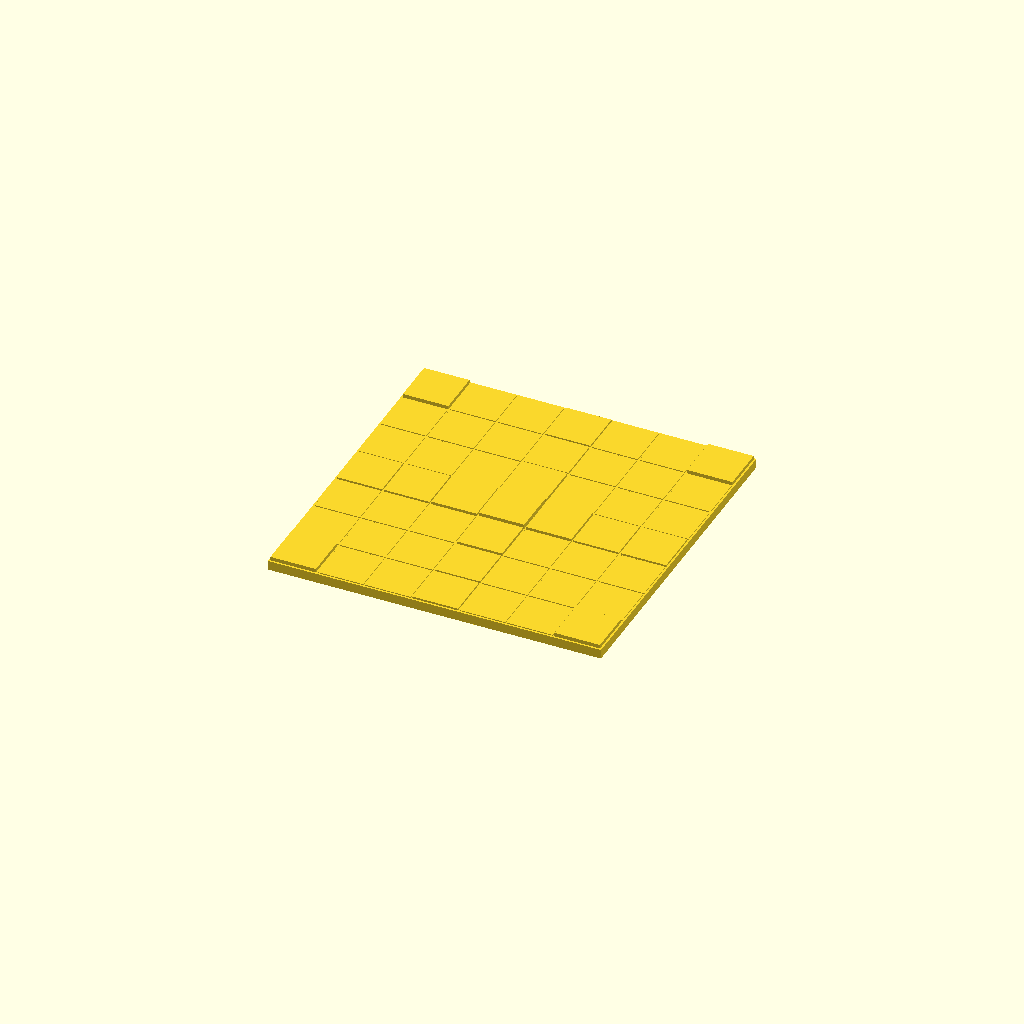
Cell 1: the model at its default parameters.
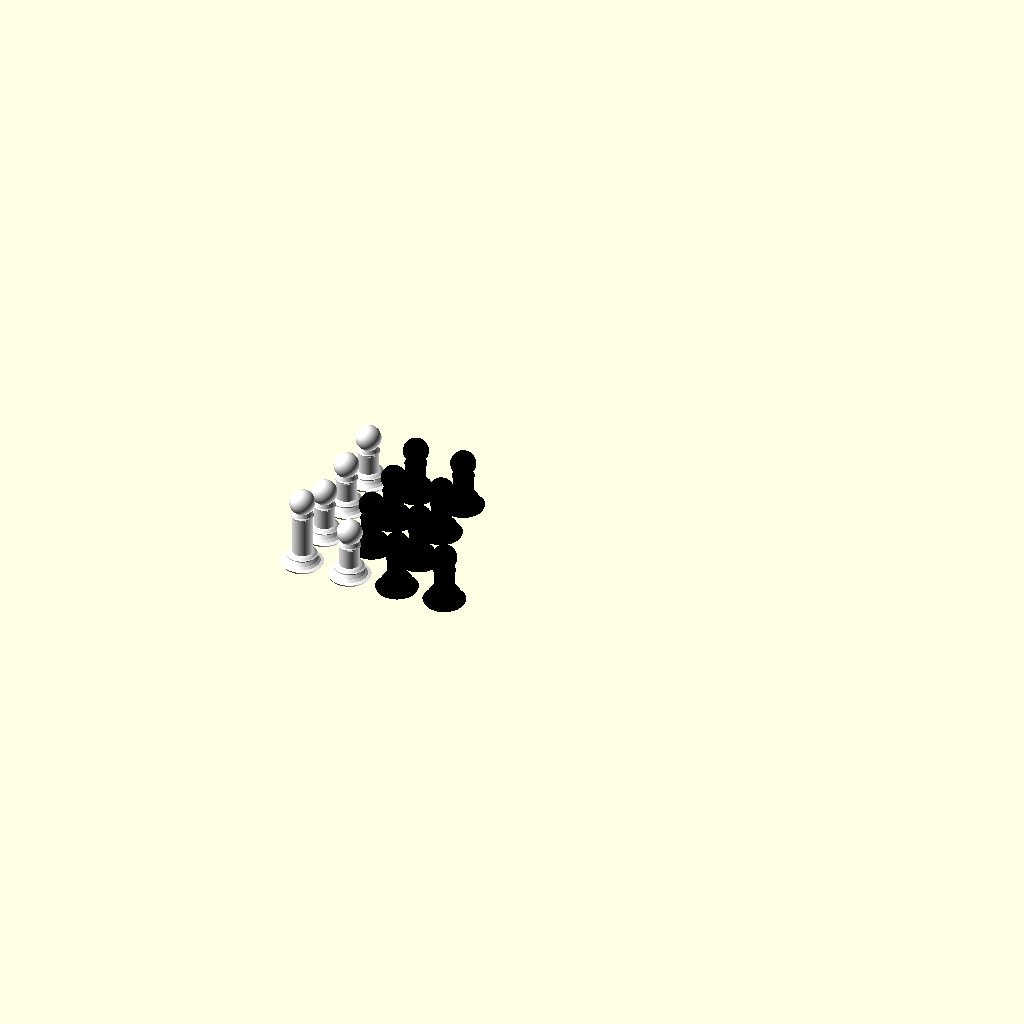
Cell 2: Generate = 2 (everything else at default).
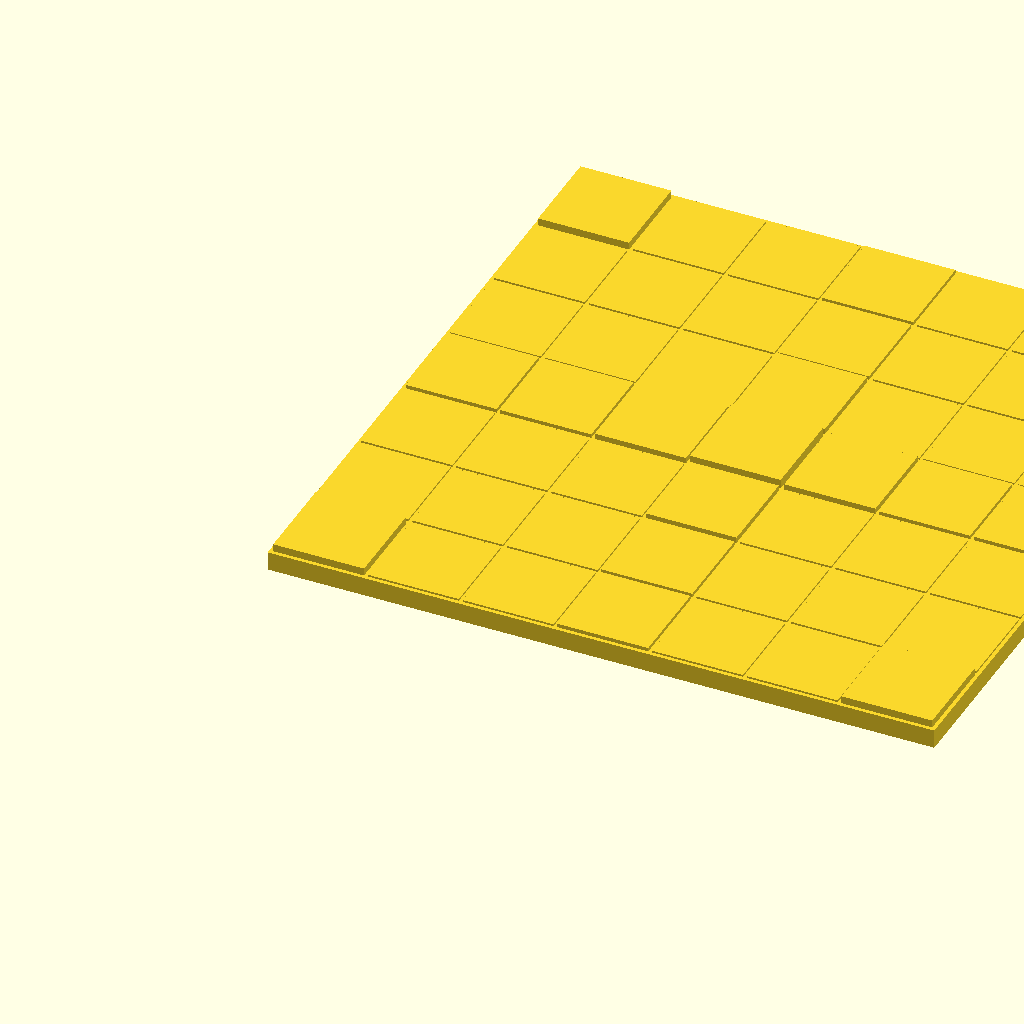
Cell 3: Scale = 2 (everything else at default).
All cells are drawn from one camera (rotation 55°, 0°, 25°, orthographic, colour scheme Cornfield), so only the parameter changes between them.
OpenSCAD source file inputs/thingiverse/files/thing-1371855/files/SingleFileTaflGameGenerator.scad:
// ------------------------------------------------- ;
//
//         Single File Tafl Game Generator
//
// ------------------------------------------------- ;

// ------------------------------------------------- ;
//         User Configuration Section
// ------------------------------------------------- ;

// Specific set configuration to print. 1 - Brandubh, 2 - Ard Ri, 3 - Tablut, 4 - Tawlbwrdd, 5 - Hnefatafl, 6 - Alea Evangelii.
SetID = 1;

// What to generate. 1 - Board, 2 - Pieces, 3 - Single Pawn, 4 - Single King.
Generate = 1;

// Specific piece style to print. 1 - Horik, 2 - Forkbeard
PieceID = 1;

// Level of detail for smoothing. Low - 90, Medium - 180, High - 360.
Detail = 180;

// Scale output. Pieces have a 4mm base with varying overhangs and the boards are 4.8mm squares with 0.2mm spacing and margins.
Scale = 1;

// ------------------------------------------------- ;
//         End User Configuration
// ------------------------------------------------- ;

scale(Scale)

if (Generate == 1) {
   
   GenerateBoard(SetID);
   
} else if (Generate == 2) {
   
   GeneratePieces(SetID, PieceID, Detail);
   
} else if (Generate == 3) {
   
   TaflPawn(PieceID, Detail);
   
} else if (Generate == 4) {
   
   TaflKing(PieceID, Detail);
   
}

// Board definition
// 0 - Normal Square
// 1 - Black Square
// 2 - White Square
// 3 - Corner
// 4 - Throne

// Generate tafl board by SetID
module GenerateBoard(SetID) {

   if (SetID == 1) {
      
      // Brandubh
      BoardSize = 7;
      
      Board = [[3, 0, 0, 1, 0, 0, 3],
               [0, 0, 0, 1, 0, 0, 0],
               [0, 0, 0, 2, 0, 0, 0],
               [1, 1, 2, 4, 2, 1, 1],
               [0, 0, 0, 2, 0, 0, 0],
               [0, 0, 0, 1, 0, 0, 0],
               [3, 0, 0, 1, 0, 0, 3]];
      
      TaflBoard(BoardSize, Board);
      
   } else if ((SetID == 2)) {
      
      // Ard Ri
      BoardSize = 7;
      
      Board = [[3, 0, 1, 1, 1, 0, 3],
               [0, 0, 0, 1, 0, 0, 0],
               [1, 0, 2, 2, 2, 0, 1],
               [1, 1, 2, 4, 2, 1, 1],
               [1, 0, 2, 2, 2, 0, 1],
               [0, 0, 0, 1, 0, 0, 0],
               [3, 0, 1, 1, 1, 0, 3]];
      
      TaflBoard(BoardSize, Board);
      
   } else if ((SetID == 3)) {
      
      // Tablut
      BoardSize = 9;
      
      Board = [[3, 0, 0, 1, 1, 1, 0, 0, 3],
               [0, 0, 0, 0, 1, 0, 0, 0, 0],
               [0, 0, 0, 0, 2, 0, 0, 0, 0],
               [1, 0, 0, 0, 2, 0, 0, 0, 1],
               [1, 1, 2, 2, 4, 2, 2, 1, 1],
               [1, 0, 0, 0, 2, 0, 0, 0, 1],
               [0, 0, 0, 0, 2, 0, 0, 0, 0],
               [0, 0, 0, 0, 1, 0, 0, 0, 0],
               [3, 0, 0, 1, 1, 1, 0, 0, 3],];
      
      
      TaflBoard(BoardSize, Board);
      
   } else if (SetID == 4) { 
      
      //Tawlbwrdd
      BoardSize = 11;
      
      Board = [[3, 0, 0, 0, 1, 1, 1, 0, 0, 0, 3],
               [0, 0, 0, 0, 1, 0, 1, 0, 0, 0, 0],
               [0, 0, 0, 0, 0, 1, 0, 0, 0, 0, 0],
               [0, 0, 0, 0, 0, 2, 0, 0, 0, 0, 0],
               [1, 1, 0, 0, 2, 2, 2, 0, 0, 1, 1],
               [1, 0, 1, 2, 2, 4, 2, 2, 1, 0, 1],
               [1, 1, 0, 0, 2, 2, 2, 0, 0, 1, 1],
               [0, 0, 0, 0, 0, 2, 0, 0, 0, 0, 0],
               [0, 0, 0, 0, 0, 1, 0, 0, 0, 0, 0],
               [0, 0, 0, 0, 1, 0, 1, 0, 0, 0, 0],
               [3, 0, 0, 0, 1, 1, 1, 0, 0, 0, 3]];
      
      
      TaflBoard(BoardSize, Board);
      
   } else if ((SetID == 5)) {
      
      // Hnefatafl
      BoardSize = 11;
      
      Board = [[3, 0, 0, 1, 1, 1, 1, 1, 0, 0, 3],
               [0, 0, 0, 0, 0, 1, 0, 0, 0, 0, 0],
               [0, 0, 0, 0, 0, 0, 0, 0, 0, 0, 0],
               [1, 0, 0, 0, 0, 2, 0, 0, 0, 0, 1],
               [1, 0, 0, 0, 2, 2, 2, 0, 0, 0, 1],
               [1, 1, 0, 2, 2, 4, 2, 2, 0, 1, 1],
               [1, 0, 0, 0, 2, 2, 2, 0, 0, 0, 1],
               [1, 0, 0, 0, 0, 2, 0, 0, 0, 0, 1],
               [0, 0, 0, 0, 0, 0, 0, 0, 0, 0, 0],
               [0, 0, 0, 0, 0, 1, 0, 0, 0, 0, 0],
               [3, 0, 0, 1, 1, 1, 1, 1, 0, 0, 3]];
      
      
      TaflBoard(BoardSize, Board);
      
   } else if (SetID == 6) {
      
      // Alea Evangelii
      BoardSize =19;
      
      Board = [[3, 3, 1, 0, 0, 1, 0, 0, 0, 0, 0, 0, 0, 1, 0, 0, 1, 3, 3],
               [3, 3, 0, 0, 0, 0, 0, 0, 0, 0, 0, 0, 0, 0, 0, 0, 0, 3, 3],
               [1, 0, 0, 0, 0, 1, 0, 0, 0, 0, 0, 0, 0, 1, 0, 0, 0, 0, 1],
               [0, 0, 0, 0, 0, 0, 0, 1, 0, 1, 0, 1, 0, 0, 0, 0, 0, 0, 0],
               [0, 0, 0, 0, 0, 0, 1, 0, 2, 0, 2, 0, 1, 0, 0, 0, 0, 0, 0],
               [1, 0, 1, 0, 0, 1, 0, 0, 0, 0, 0, 0, 0, 1, 0, 0, 1, 0, 1],
               [0, 0, 0, 0, 1, 0, 0, 0, 0, 2, 0, 0, 0, 0, 1, 0, 0, 0, 0],
               [0, 0, 0, 1, 0, 0, 0, 0, 2, 0, 2, 0, 0, 0, 0, 1, 0, 0, 0],
               [0, 0, 0, 0, 2, 0, 0, 2, 0, 2, 0, 2, 0, 0, 2, 0, 0, 0, 0],
               [0, 0, 0, 1, 0, 0, 2, 0, 2, 4, 2, 0, 2, 0, 0, 1, 0, 0, 0],
               [0, 0, 0, 0, 2, 0, 0, 2, 0, 2, 0, 2, 0, 0, 2, 0, 0, 0, 0],
               [0, 0, 0, 1, 0, 0, 0, 0, 2, 0, 2, 0, 0, 0, 0, 1, 0, 0, 0],
               [0, 0, 0, 0, 1, 0, 0, 0, 0, 2, 0, 0, 0, 0, 1, 0, 0, 0, 0],
               [1, 0, 1, 0, 0, 1, 0, 0, 0, 0, 0, 0, 0, 1, 0, 0, 1, 0, 1],
               [0, 0, 0, 0, 0, 0, 1, 0, 2, 0, 2, 0, 1, 0, 0, 0, 0, 0, 0],
               [0, 0, 0, 0, 0, 0, 0, 1, 0, 1, 0, 1, 0, 0, 0, 0, 0, 0, 0],
               [1, 0, 0, 0, 0, 1, 0, 0, 0, 0, 0, 0, 0, 1, 0, 0, 0, 0, 1],
               [3, 3, 0, 0, 0, 0, 0, 0, 0, 0, 0, 0, 0, 0, 0, 0, 0, 3, 3],
               [3, 3, 1, 0, 0, 1, 0, 0, 0, 0, 0, 0, 0, 1, 0, 0, 1, 3, 3]];
      
      
      TaflBoard(BoardSize, Board);
      
   }
   
};

// Create tafl board.
module TaflBoard(BoardSize, Board) {
   
   union() {
      
      cube([(BoardSize * 5) + 0.2, (BoardSize * 5) + 0.2, 1]);
      
      for (x = [0:BoardSize - 1]) {
         
         for (y = [0:BoardSize - 1]) {
            
            translate([(x * 5) + 0.2, (y * 5) + 0.2, 1]) {
              
              cube([4.8 ,4.8 ,(Board[x][y] + 1) * 0.1]);
              
            }
            
         }
         
      }
   
   }
   
};

// Generate set of pieces by SetID.
module GeneratePieces(SetID, PieceID, Detail) {
   
   if (SetID == 1) {
      
      // Brandubh
      TaflPieces(
      KingCount = 1,
      WhiteCount = 4,
      BlackCount = 8,
      GridPadding = 0,
      PieceID = PieceID,
      Detail = Detail);
      
   } else if ((SetID == 2) || (SetID == 3)) {
      
      // Ard Ri/Tablut
      TaflPieces(
      KingCount = 1,
      WhiteCount = 8,
      BlackCount = 12,
      GridPadding = 0,
      PieceID = PieceID,
      Detail = Detail);
      
   } else if ((SetID == 4) || (SetID == 5)) {
      
      // Hnefatafl/Tawlbwrdd
      TaflPieces(
      KingCount = 1,
      WhiteCount = 12,
      BlackCount = 24,
      GridPadding = 1,
      PieceID = PieceID,
      Detail = Detail);
      
   } else if (SetID == 6) {
      
      // Alea Evangelii
      TaflPieces(
      KingCount = 1,
      WhiteCount = 24,
      BlackCount = 48,
      GridPadding = 0,
      PieceID = PieceID,
      Detail = Detail);
      
   }
   
};

// Generate selected piece layout for printing.
module TaflPieces(KingCount, WhiteCount, BlackCount, GridPadding, PieceID, Detail) {
   
   TotalCount = BlackCount + WhiteCount + KingCount;
   
   GridLayout = round(sqrt(TotalCount)) + GridPadding;
   
   for (x = [1:GridLayout]){
      
      for (y = [1:GridLayout]){
         
         CurrentPiece = (((x-1) * GridLayout) + y);
         
         if (CurrentPiece < KingCount + 1) {
            
            color("white")
            translate([(x * 5) - 2.5, (y * 5) - 2.5])
            TaflKing(PieceID, Detail);
            
         } else if ((CurrentPiece > KingCount)&&(CurrentPiece < WhiteCount + KingCount + 1)) {
            
            color("white")
            translate([(x * 5) - 2.5, (y * 5) - 2.5])
            TaflPawn(PieceID, Detail);
            
         } else if ((CurrentPiece < TotalCount + 1)&&(CurrentPiece > WhiteCount + KingCount)) {
            
            color("black")
            translate([(x * 5) - 2.5, (y * 5) - 2.5])
            TaflPawn(PieceID, Detail);
            
         }
         
      }
      
   }
   
};

// Generate pawn of pieces by PieceID.
module TaflPawn(PieceID, Detail) {
   
   if (PieceID == 1) {
      
      HorikTaflPawn(Detail);
      
   } else if (PieceID == 2) {
      
      ForkbeardTaflPawn(Detail);
      
   }
   
};

// Generate Horik style pawn piece.
module HorikTaflPawn(Detail) {
   
   // Join pieces into single manifold mesh.
   union() {
      
      // Rotate extrude base and stem from polygon.
      rotate_extrude($fn=Detail) {
         polygon( points=[ [0, 0], [2, 0], [2.1, 0.2], [1.75, 0.3], [1.5, 0.5], [1.25, 0.8], [1.5, 1], [1.5, 1.1], [1.4, 1.15], [1.2, 1.3], [1, 1.4], [1, 2], [1, 3.4], [1.1, 3.5], [1.1, 3.6], [1, 3.7], [0.5, 5], [0, 5] ] );
      }
      
      // Create head piece and translate.
      translate([0, 0, 5]) {
         sphere(1.25, center=true, $fn=Detail);
      }
      
   };
   
};

// Generate Forkbeard style pawn piece.
module ForkbeardTaflPawn(Detail) {
   
   // Indent base with low poly sphere.
   difference() {
      
      // Rotate extrude base from polygon.
      rotate_extrude($fn=Detail) {
         polygon( points=[ [0, 0], [2, 0], [2.1, 0.2], [2.1, 1], [1.8, 1], [1.8, 0.8], [0, 0.8] ] );
      }
      
      // Indent piece with sphere.
      translate([0, 0, 1.5]) {
         sphere(1, center=true, $fn=6);
      }
      
   };
   
};

// Generate king by PieceID.
module TaflKing(PieceID, Detail) {
   
   if (PieceID == 1) {
      
      HorikTaflKing(Detail);
      
   } else if (PieceID == 2) {
      
      ForkbeardTaflKing(Detail);
      
   }  
   
};

// Generate Horik style king piece.
module HorikTaflKing(Detail = 180) {

   // Join pieces into single manifold mesh.
   union() {
      
      // Rotate extrude base and stem from polygon.
      rotate_extrude($fn=Detail) {
         polygon( points=[ [0, 0], [2, 0], [2.1, 0.2], [1.75, 0.3], [1.5, 0.5], [1.25, 0.8], [1.5, 1], [1.5, 1.1], [1.4, 1.15], [1.2, 1.3], [1, 1.4], [1, 2], [1, 5.4], [1.1, 5.5], [1.1, 5.6], [1, 5.7], [0.5, 7], [0, 7] ] );
      }
      
      // Create head piece and translate.
      translate([0, 0, 7]) {
         sphere(1.25, center=true, $fn=Detail);
      }
      
   };
   
};

// Generate Forkbeard style king piece.
module ForkbeardTaflKing(Detail) {
   
   // Indent base with low poly sphere.
   difference() {
      
      // Rotate extrude base from polygon.
      rotate_extrude($fn=Detail) {
         polygon( points=[ [0, 0], [2, 0], [2.1, 0.2], [2.1, 1.5], [1.8, 1.5], [1.8, 1.3], [0, 1.3] ] );
      }
      
      // Indent piece with sphere.
      translate([0, 0, 1.5]) {
         sphere(1, center=true, $fn=8);
      }
      
   };
   
};
Customizer parameters (derived from the source; name, type, default, range or options):
SetID: number, default 1
Generate: number, default 1
PieceID: number, default 1
Detail: number, default 180
Scale: number, default 1
